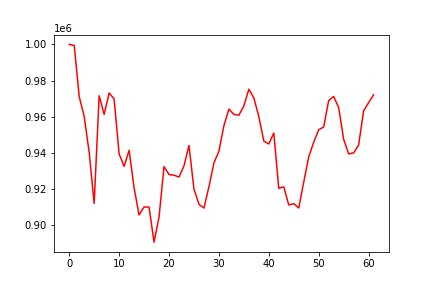

Source data for this figure (header and first rows):
, 0
0, 1000000
1, 999456
2, 971173
3, 960109
4, 940245
5, 911968
6, 971592
7, 961228
8, 973133
9, 969788
10, 939363
11, 932481
12, 941379
13, 920577
14, 905570
15, 909986
16, 909937
17, 890531
18, 904330
19, 932369
20, 927935
21, 927605
22, 926535
23, 932756
24, 944065
25, 919926
26, 911491
27, 909364
28, 921172
29, 934341
30, 940880
31, 954957
32, 964190
33, 961235
34, 960802
35, 965959
36, 975188
37, 970417
38, 960050
39, 946460
40, 944917
41, 950951
42, 920298
43, 921113
44, 911097
45, 911822
46, 909427
47, 923783
48, 937728
49, 945860
50, 952764
51, 954308
52, 968952
53, 971214
54, 965047
55, 947479
56, 939372
57, 939943
58, 944253
59, 963225
... 2 more rows
